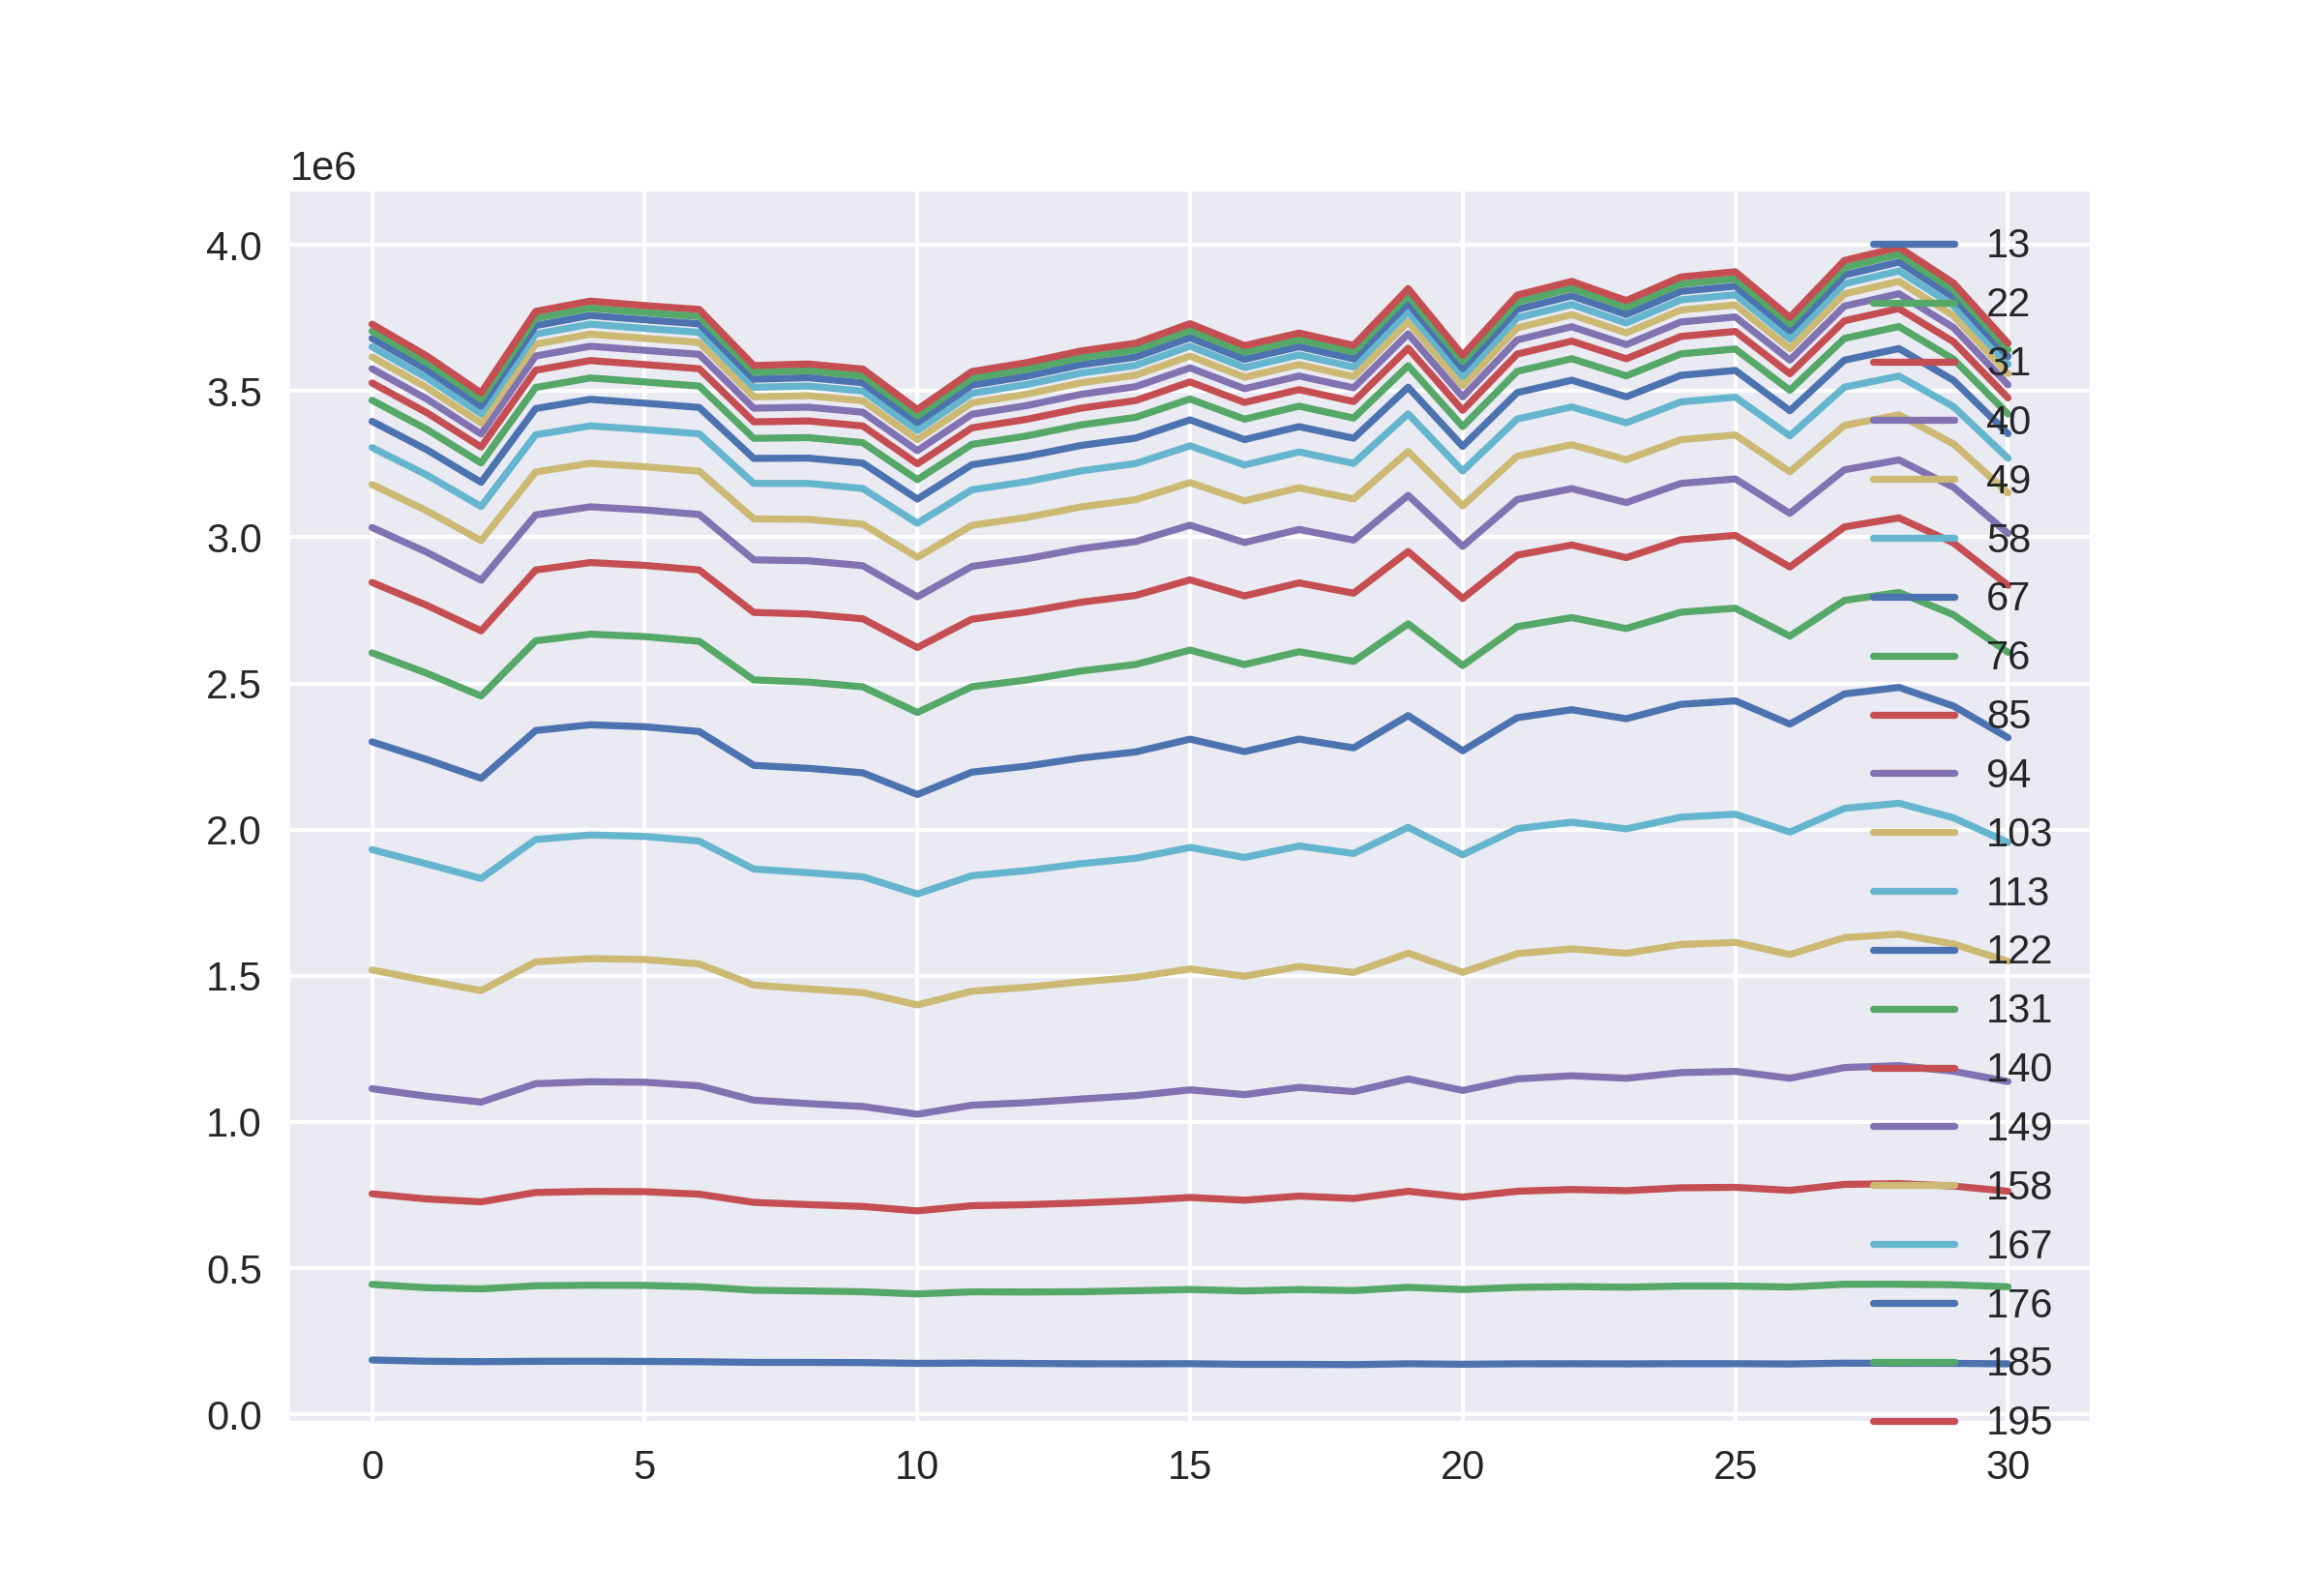

Source data for this figure (header and first rows):
185979, 444747, 754363, 1113779, 1519911, 1931440, 2300137, 2604552, 2845306, 3033227, 3180040, 3306508, 3396266, 3468357, 3527318, 3576149, 3616675, 3650896, 3679997, 3704823, 3728622
181801, 433247, 736789, 1088279, 1483729, 1882701, 2240049, 2534860, 2767383, 2949048, 3090751, 3213153, 3299593, 3369398, 3426296, 3473289, 3512261, 3545446, 3573649, 3597587, 3620403
180379, 429191, 726877, 1068051, 1449423, 1833015, 2175498, 2457086, 2679781, 2853043, 2988341, 3105025, 3187551, 3253980, 3308411, 3353028, 3390502, 3421948, 3448622, 3471560, 3493462
181617, 439869, 758985, 1131033, 1547501, 1966080, 2338764, 2645628, 2887783, 3076178, 3223147, 3350154, 3439880, 3511986, 3571140, 3619844, 3660298, 3694689, 3723615, 3748595, 3772281
181853, 441641, 762619, 1137533, 1558773, 1981547, 2358452, 2668412, 2913273, 3103929, 3252605, 3380767, 3471543, 3544565, 3604128, 3653121, 3694454, 3728678, 3758386, 3783354, 3807378
181243, 441129, 761773, 1136157, 1555753, 1976653, 2351775, 2660056, 2903661, 3093280, 3240963, 3368266, 3458440, 3531078, 3590473, 3639138, 3680000, 3714134, 3743524, 3768457, 3792238
180015, 436483, 753157, 1123615, 1540584, 1960562, 2335453, 2643969, 2887857, 3077774, 3225801, 3353551, 3443820, 3516886, 3576158, 3625390, 3666124, 3700625, 3729871, 3754875, 3778861
177877, 424663, 725027, 1074661, 1468254, 1864995, 2219786, 2512041, 2742834, 2922559, 3062785, 3183963, 3269531, 3338174, 3394632, 3441252, 3480026, 3512745, 3540345, 3564062, 3586947
177667, 422121, 717437, 1062917, 1455026, 1852623, 2209646, 2504392, 2737278, 2919334, 3061092, 3183930, 3270504, 3340583, 3397562, 3444727, 3484119, 3517002, 3545519, 3569456, 3592382
177209, 419369, 711073, 1053017, 1442489, 1838567, 2194264, 2488311, 2721028, 2902572, 3044305, 3166623, 3253451, 3323280, 3380435, 3427346, 3466632, 3499871, 3528045, 3552160, 3574985
174485, 411989, 696099, 1026475, 1400549, 1779879, 2120059, 2400671, 2622619, 2796008, 2931258, 3047854, 3130291, 3196846, 3251055, 3296171, 3333745, 3364850, 3392061, 3414751, 3436677
175559, 419137, 713657, 1057449, 1447259, 1842256, 2196479, 2488652, 2719731, 2900046, 3040502, 3162125, 3247939, 3317335, 3373978, 3420336, 3459552, 3492076, 3520124, 3543878, 3566458
174267, 418577, 717203, 1065997, 1460679, 1859642, 2216917, 2511484, 2744454, 2926161, 3067695, 3189895, 3276471, 3346226, 3403053, 3450052, 3489084, 3522254, 3550168, 3574180, 3596917
173097, 419519, 723171, 1078509, 1479334, 1883390, 2244852, 2542436, 2777553, 2960927, 3103643, 3226846, 3313822, 3384104, 3441471, 3488810, 3527992, 3561300, 3589717, 3613665, 3636823
172967, 423037, 730997, 1090241, 1494753, 1902004, 2265574, 2564605, 2800755, 2984880, 3128204, 3251874, 3338891, 3409822, 3467259, 3514725, 3554125, 3587491, 3615945, 3640116, 3663317
173365, 427075, 741885, 1109961, 1523548, 1938993, 2309397, 2613815, 2854049, 3041019, 3186771, 3312446, 3401256, 3472740, 3531206, 3579199, 3619539, 3653472, 3682150, 3706837, 3730199
171283, 422255, 732471, 1093675, 1498395, 1904680, 2266852, 2564475, 2799150, 2981879, 3124295, 3247173, 3333893, 3403690, 3460877, 3507874, 3547110, 3580274, 3608206, 3632302, 3655192
171105, 426921, 746719, 1118547, 1531925, 1943921, 2309454, 2608327, 2843774, 3026548, 3169015, 3291655, 3378165, 3448105, 3504801, 3551317, 3590592, 3623420, 3651598, 3675332, 3698314
170341, 423483, 738391, 1103929, 1511377, 1918356, 2279532, 2575357, 2808513, 2990064, 3130927, 3252548, 3338402, 3407546, 3463946, 3510781, 3549324, 3582121, 3609930, 3633677, 3656033
173121, 434513, 762955, 1147349, 1577373, 2007639, 2389912, 2703654, 2951087, 3143035, 3292799, 3421843, 3513014, 3586469, 3646199, 3695513, 3736679, 3771239, 3800795, 3826108, 3850092
171505, 427131, 743105, 1107913, 1511875, 1913749, 2269714, 2561186, 2790585, 2968663, 3107153, 3226359, 3310624, 3378513, 3434052, 3479834, 3517556, 3549646, 3576878, 3600084, 3622066
173007, 434369, 763155, 1147303, 1575715, 2003206, 2382779, 2693997, 2938644, 3128855, 3276953, 3404291, 3494608, 3567298, 3626365, 3674978, 3715993, 3750237, 3779023, 3804389, 3827953
173167, 436951, 769253, 1158209, 1592107, 2025410, 2409986, 2725067, 2973394, 3166136, 3316349, 3445574, 3537009, 3610503, 3670597, 3719885, 3761124, 3796010, 3825374, 3850884, 3874852
172819, 435113, 765089, 1149579, 1576816, 2002421, 2379128, 2687640, 2930184, 3118399, 3265033, 3391287, 3480199, 3551847, 3610318, 3658648, 3698986, 3732590, 3761421, 3786039, 3809324
173359, 438927, 774971, 1168911, 1606966, 2042540, 2428357, 2743497, 2991445, 3183848, 3333576, 3462728, 3553589, 3626864, 3686548, 3736092, 3777047, 3811769, 3840797, 3866099, 3889983
173357, 438859, 776569, 1173155, 1614127, 2052605, 2440467, 2757068, 3006094, 3199365, 3349458, 3479109, 3570345, 3643813, 3703847, 3753207, 3794405, 3829131, 3858645, 3883761, 3907957
172485, 435597, 766123, 1149725, 1572925, 1991547, 2360780, 2661842, 2898192, 3081616, 3223884, 3346584, 3432696, 3502522, 3559036, 3605820, 3644930, 3677666, 3705577, 3729381, 3751920
175291, 445067, 786569, 1186369, 1630569, 2072595, 2464027, 2783899, 3035313, 3230527, 3382343, 3513135, 3605630, 3679899, 3740315, 3790355, 3832077, 3867047, 3896753, 3922267, 3946470
174689, 445145, 789185, 1192685, 1642311, 2090195, 2486358, 2811115, 3066112, 3264264, 3418484, 3551066, 3645051, 3720392, 3781745, 3832629, 3874993, 3910539, 3940865, 3966855, 3991222
174593, 443203, 780853, 1173605, 1608535, 2040336, 2422533, 2734698, 2980519, 3170855, 3319163, 3446622, 3536646, 3609068, 3668449, 3717099, 3757557, 3791987, 3821025, 3845713, 3869320
172883, 436473, 763165, 1138299, 1549791, 1956184, 2314482, 2606304, 2835461, 3013069, 3151323, 3270137, 3353896, 3421324, 3476518, 3521444, 3559405, 3591457, 3618099, 3641240, 3663138
